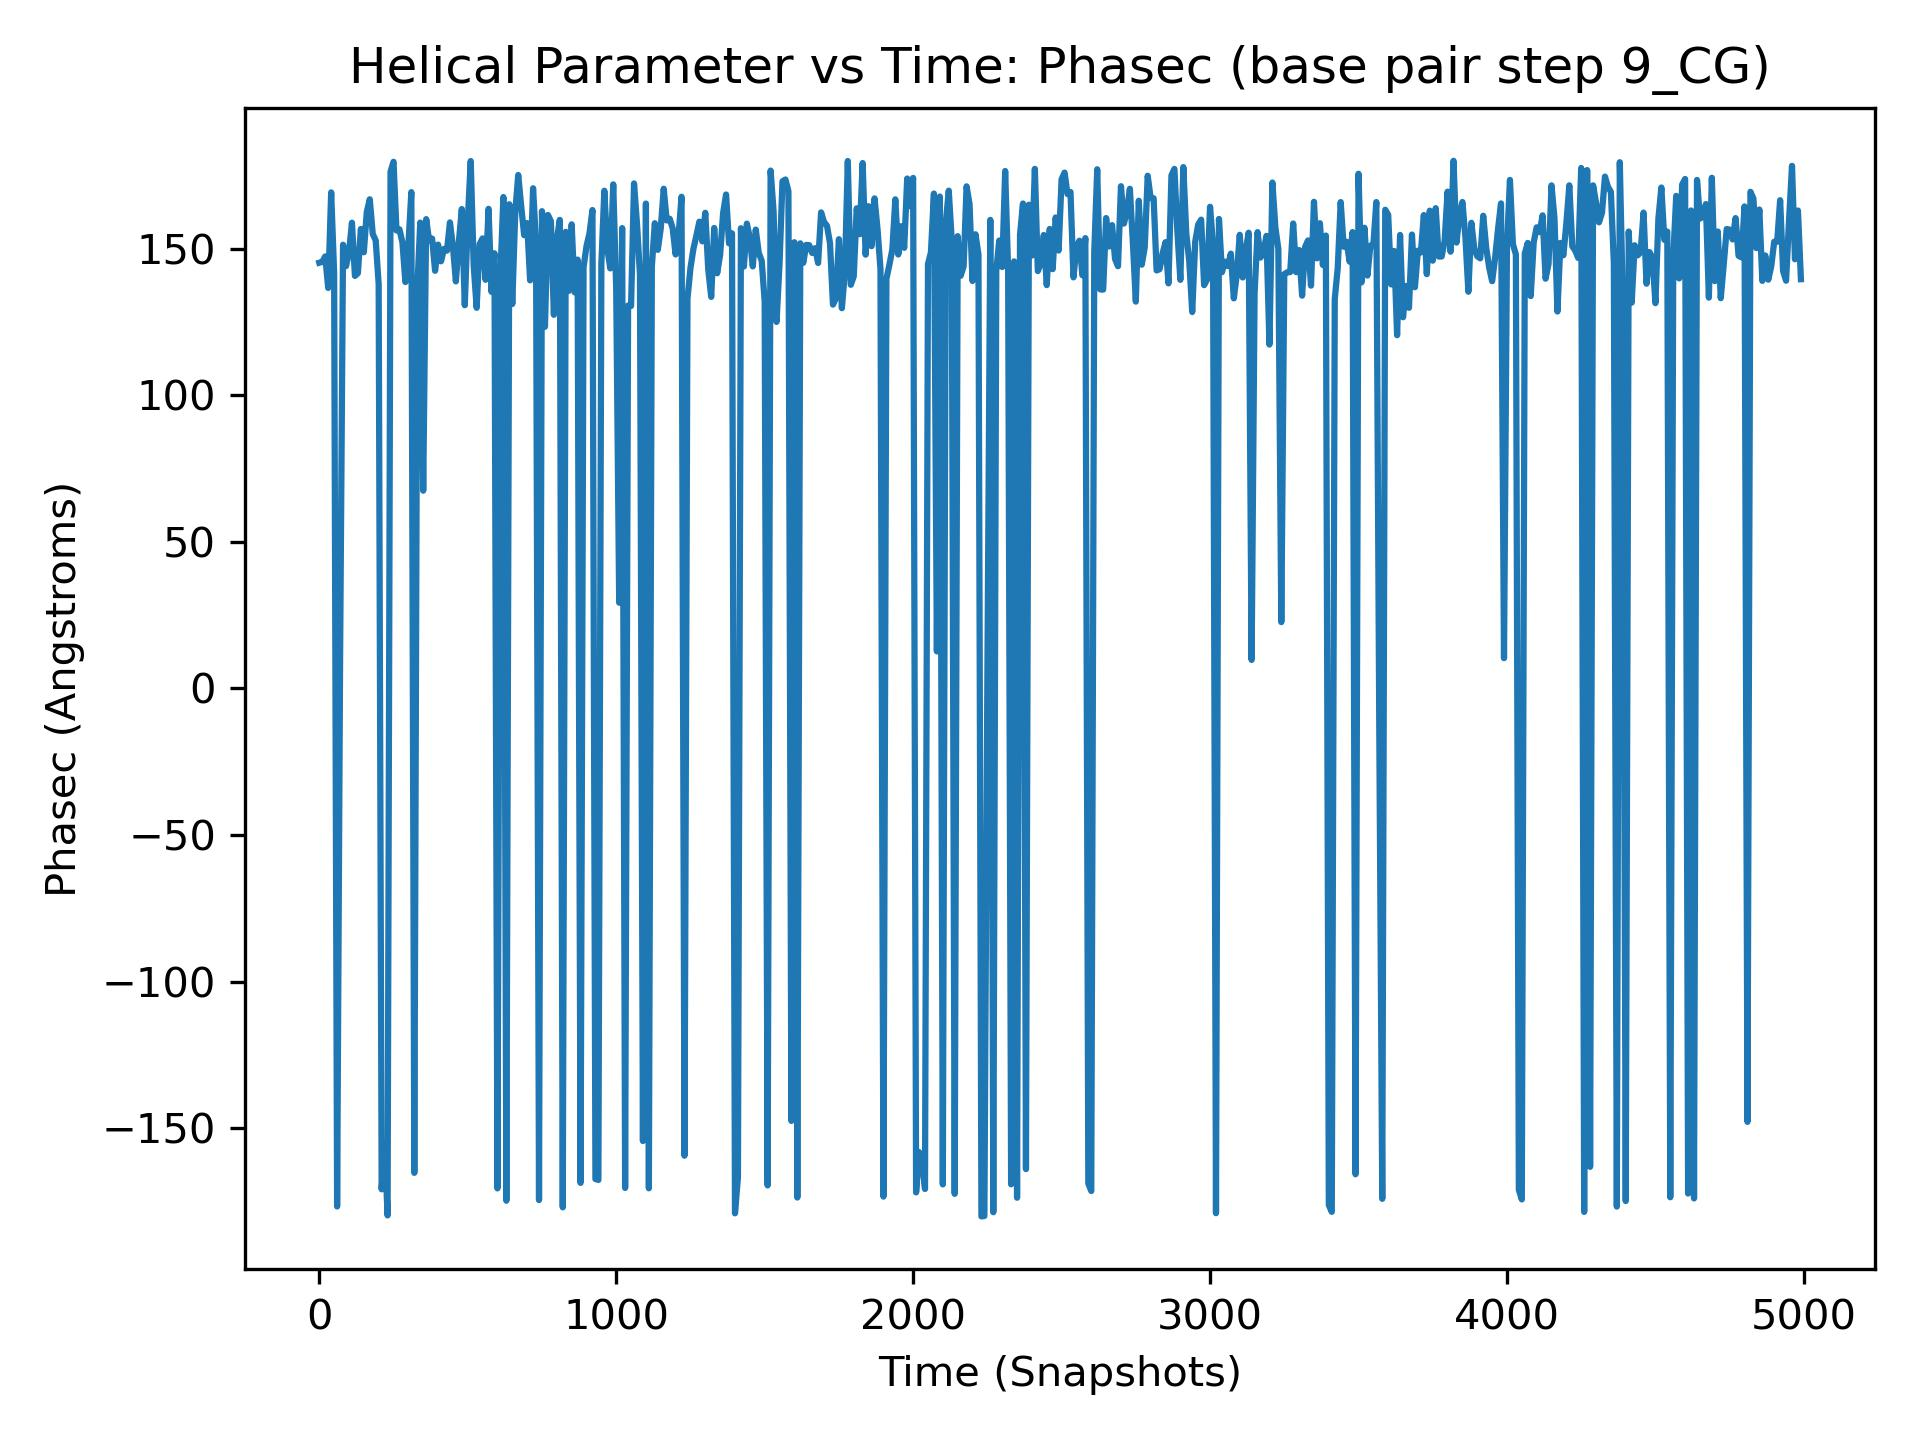

Values plotted in this chart, from the file beside it:
, 9_CG
0, 145.2
1, 138.7
2, 139.8
3, 143.8
4, 148
5, 141.5
6, 163.2
7, 141.3
8, 148.3
9, 146
10, 145.4
11, 149.8
12, -172.7
13, 165.6
14, 151.8
15, 157.5
16, 158.8
17, 134.5
18, 166.7
19, 172
20, 147.3
21, 152.2
22, 153.4
23, 160.3
24, 155.2
25, 153.0
26, 179.4
27, 161.8
28, 164
29, 136.4
30, 136.6
31, 154.2
32, 147.7
33, 143
34, 161.2
35, 159
36, 145.1
37, 142.7
38, -176.5
39, 146.4
40, 169.1
41, 145.4
42, 140.7
43, 148
44, 159.8
45, 130.3
46, 146.0
47, 138.8
48, 145.3
49, 151.6
50, 141.6
51, 148.3
52, 129.9
53, -166.5
54, 169.3
55, 147.6
56, 158.7
57, 153.7
58, 167.9
59, -169.2
... 4,940 more rows
